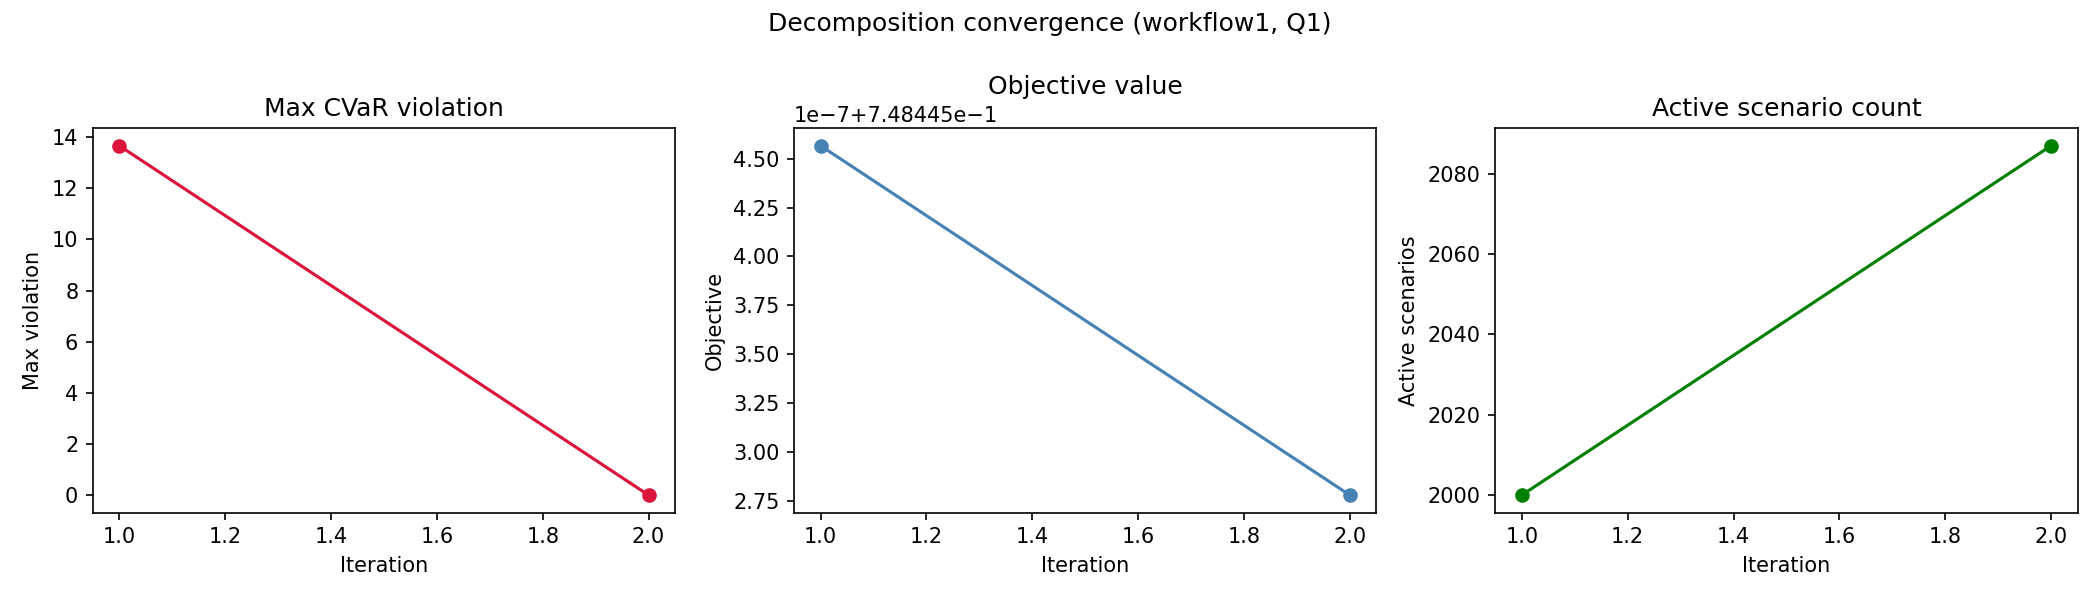

The table this chart was drawn from, first rows:
workflow, quality_level, iteration, active_scenario_count, objective_value, max_violation, num_violated_scenarios, runtime_sec
workflow1, Q1, 1, 2000, 0.7484, 13.67, 87, 9.746
workflow1, Q1, 2, 2087, 0.7484, 0.0, 0, 10.65
